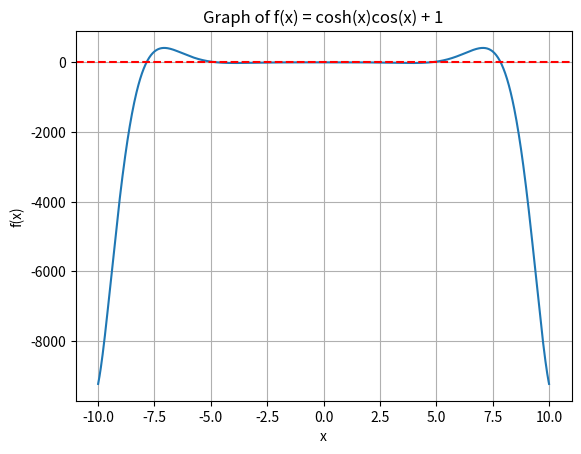

Source code (Python):
import numpy as np

import matplotlib.pyplot as plt

x = np.linspace(-10, 10, 1000)
y = np.cosh(x) * np.cos(x) + 1

plt.plot(x, y)
plt.axhline(0, color='r', linestyle='--')
plt.xlabel('x')
plt.ylabel('f(x)')
plt.title('Graph of f(x) = cosh(x)cos(x) + 1')
plt.grid(True)
print("     ┌──────────────────────────┐\n     │ Close Figure to Continue │\n     └──────────────────────────┘")
plt.show()
roots = np.roots([1, 0, 1, 0, 1])  # Coefficients of the polynomial
print("Roots:", roots)